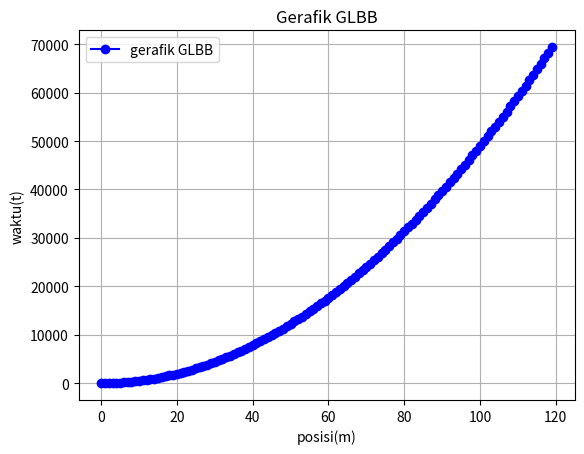

The script that saved this image:
import numpy as np
import matplotlib.pyplot as plt

vo = 0    # kecepatan awal sebesar 0 m/s
a = 9.8   # percepatan gravitasi 9.8 m/s**2

# Definisi fungsi GLBB x(t)
def x(t):
    return vo*t + 0.5*a*t**2

# mendefinisikan rentan data waktu (t)
t = np.arange(0, 120, 1)  # waktu 2 menit = 120 detik

# menghitung nilai y untuk setiap nilai t
y = x(t)

# menghitung gerafik f(x) dan g(x)
plt.plot(t, y, marker='o', color='b', linestyle='-', label="gerafik GLBB")

# menambahkan label, judul, dan grid
plt.xlabel("posisi(m)")
plt.ylabel("waktu(t)")
plt.title("Gerafik GLBB")
plt.legend()
plt.grid(True)
plt.show()